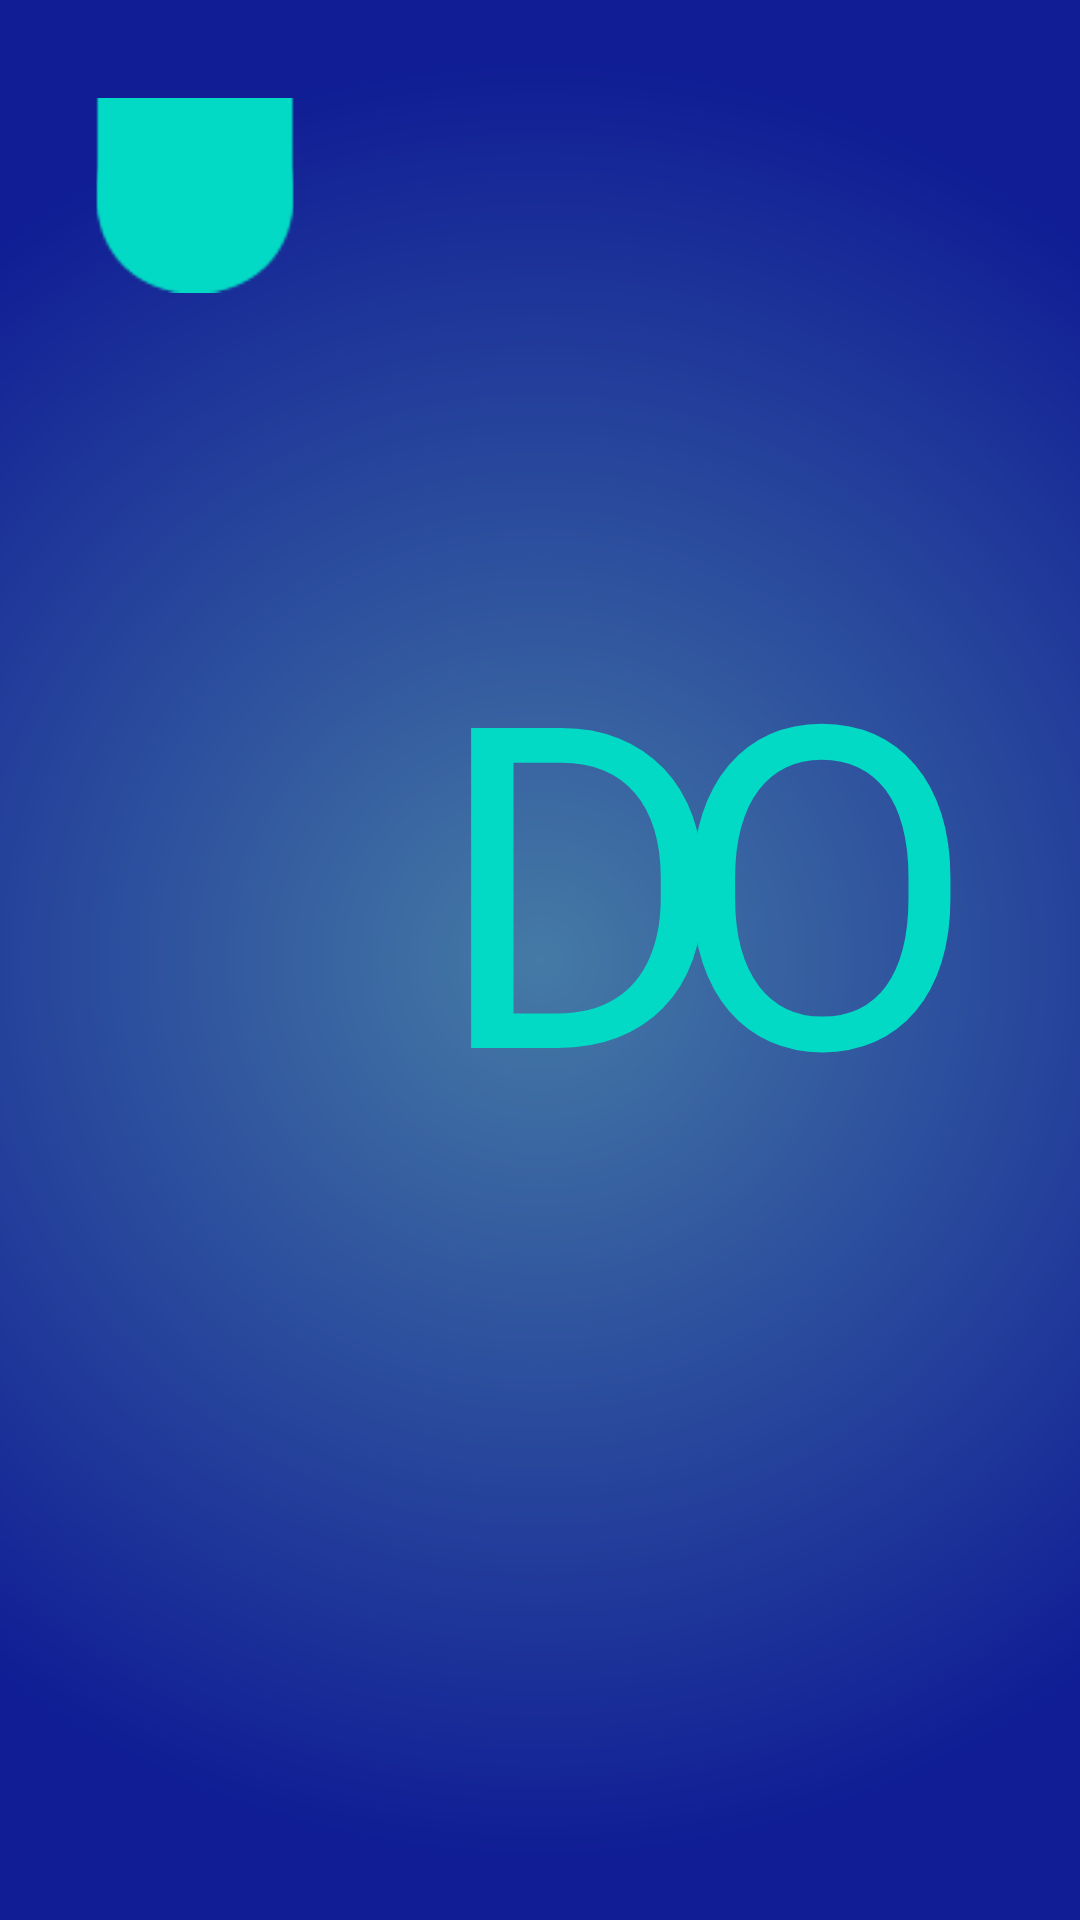

This screen was rendered from an Android layout file. Write that file and the resources it references.
<!-- AndroidManifest.xml: application theme Theme.ProjectDevo -->
<!-- res/layout/activity_splash.xml -->
<?xml version="1.0" encoding="utf-8"?>
<androidx.constraintlayout.motion.widget.MotionLayout xmlns:android="http://schemas.android.com/apk/res/android"
    xmlns:app="http://schemas.android.com/apk/res-auto"
    xmlns:tools="http://schemas.android.com/tools"
    android:layout_width="match_parent"
    android:layout_height="match_parent"
    android:background="@drawable/bg_color"
    app:layoutDescription="@xml/activity_splash_scene"
    tools:context=".SplashActivity"
    android:id="@+id/motionLayout">

    <TextView
        android:id="@+id/textView4"
        android:layout_width="wrap_content"
        android:layout_height="wrap_content"
        android:text="D"
        android:textColor="@color/teal_200"
        android:textSize="150sp"
        app:layout_constraintBottom_toBottomOf="parent"
        app:layout_constraintHorizontal_bias="0.554"
        app:layout_constraintLeft_toLeftOf="parent"
        app:layout_constraintRight_toRightOf="parent"
        app:layout_constraintTop_toTopOf="parent"
        app:layout_constraintVertical_bias="0.433" />

    <TextView
        android:id="@+id/textView3"
        android:layout_width="wrap_content"
        android:layout_height="wrap_content"
        android:alpha="0.0"
        android:text="V"
        android:textColor="@color/teal_200"
        android:textSize="150sp"
        app:layout_constraintBottom_toBottomOf="parent"
        app:layout_constraintHorizontal_bias="0.0"
        app:layout_constraintLeft_toLeftOf="parent"
        app:layout_constraintRight_toRightOf="parent"
        app:layout_constraintTop_toTopOf="parent"
        app:layout_constraintVertical_bias="0.433" />

    <TextView
        android:id="@+id/textView2"
        android:layout_width="wrap_content"
        android:layout_height="wrap_content"
        android:alpha="0.0"
        android:text="E"
        android:textColor="@color/teal_200"
        android:textSize="150sp"
        app:layout_constraintBottom_toBottomOf="parent"
        app:layout_constraintHorizontal_bias="1.0"
        app:layout_constraintLeft_toLeftOf="parent"
        app:layout_constraintRight_toRightOf="parent"
        app:layout_constraintTop_toTopOf="parent"
        app:layout_constraintVertical_bias="0.433" />

    <TextView
        android:id="@+id/textView"
        android:layout_width="wrap_content"
        android:layout_height="wrap_content"
        android:text="O"
        android:textColor="@color/teal_200"
        android:textSize="150sp"
        app:layout_constraintBottom_toBottomOf="parent"
        app:layout_constraintHorizontal_bias="0.866"
        app:layout_constraintLeft_toLeftOf="parent"
        app:layout_constraintRight_toRightOf="parent"
        app:layout_constraintTop_toTopOf="parent"
        app:layout_constraintVertical_bias="0.433" />

    <ImageView
        android:id="@+id/imageView2"
        android:layout_width="130dp"
        android:layout_height="130dp"
        android:rotation="270"
        app:srcCompat="?android:attr/textSelectHandleRight"
        tools:layout_editor_absoluteX="50dp"
        tools:layout_editor_absoluteY="246dp" />

    <ImageView
        android:id="@+id/imageView3"
        android:layout_width="130dp"
        android:layout_height="130dp"
        app:srcCompat="?android:attr/textSelectHandleLeft"
        tools:layout_editor_absoluteX="6dp"
        tools:layout_editor_absoluteY="300dp" />

</androidx.constraintlayout.motion.widget.MotionLayout>
<!-- resources referenced by this layout -->
<resources>
  <color name="teal_200">#FF03DAC5</color>
  <!-- drawable bg_color (drawable) -->
  <?xml version="1.0" encoding="utf-8"?>
  <shape xmlns:android="http://schemas.android.com/apk/res/android">
  
      <gradient
          android:startColor="#457AA5"
          android:endColor="#101D95"
          android:type="radial"
          android:gradientRadius="300dp"/>
  
  </shape>
  <style name="Theme.ProjectDevo" parent="Theme.MaterialComponents.DayNight.DarkActionBar">
          
          <item name="colorPrimary">@color/purple_500</item>
          <item name="colorPrimaryVariant">@color/purple_700</item>
          <item name="colorOnPrimary">@color/white</item>
          
          <item name="colorSecondary">@color/teal_200</item>
          <item name="colorSecondaryVariant">@color/teal_700</item>
          <item name="colorOnSecondary">@color/black</item>
          
          <item name="android:statusBarColor" tools:targetApi="l">?attr/colorPrimaryVariant</item>
          
      </style>
  <color name="purple_500">#FF6200EE</color>
  <color name="purple_700">#FF3700B3</color>
  <color name="white">#FFFFFFFF</color>
  <color name="teal_700">#FF018786</color>
  <color name="black">#FF000000</color>
</resources>
